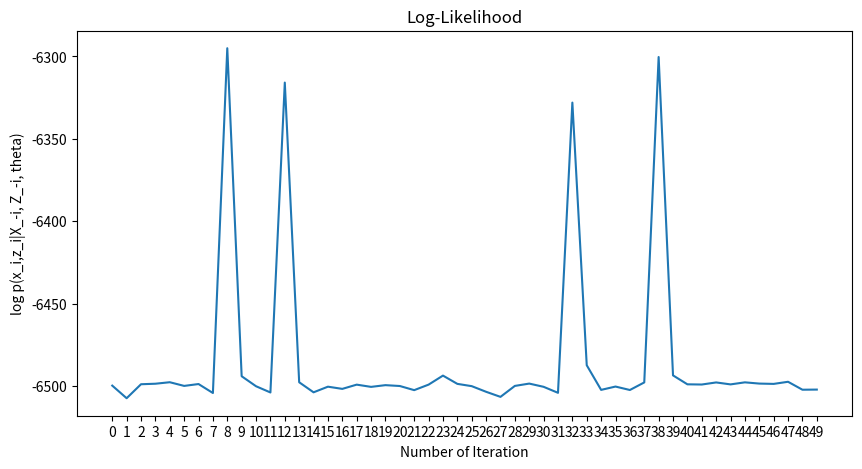

Generate this figure with matplotlib:
# -*- coding: utf-8 -*-

"""
    Dirichlet Multinomial Distribution
    Collapsed Sampling
    Best result:
    python dirichlet_multinomial_collapsed.py -i 14 -e 1000 -k 2 -s 2 -f 1
    python dirichlet_multinomial_collapsed.py -i 6 -e 2000 -k 2 -s 2 -f 1
    python dirichlet_multinomial_collapsed.py -i 16 -e 1000 -k 2 -s 2 -f 2
    python dirichlet_multinomial_collapsed.py -i 15 -e 500 -k 2 -s 2 -f 3
"""

import numpy as np
import matplotlib.pyplot as plt
from collections import Counter
from scipy.stats import multinomial
import random
import math
import argparse

np.random.seed(200)

# To display ndarray upto 3rd precision
np.set_printoptions(precision=3)


def parse_args():
    """
        Argument Parser
    """
    parser = argparse.ArgumentParser(description="Mixture Model")
    parser.add_argument("-k", "--cluster", dest="cluster", type=int,
                        default=2, metavar="INT", help="Cluster size [default:3]")
    parser.add_argument("-i", "--iteration", dest="iteration", type=int,
                        default=50, metavar="INT", help="Iterations [default:100]")
    parser.add_argument("-e", "--experiments", dest="experiments", type=int,
                        default=500, metavar="INT", help="Total Experiments [default:500]")
    parser.add_argument("-f", "--flips", dest="flips", type=int,
                        default=2, metavar="INT", help="Total flips per experiment [default:10]")
    parser.add_argument("-s", "--sides", dest="sides", type=int,
                        default=3, metavar="INT", help="Total sides of a dice [default:6]")
    args = parser.parse_args()
    return args


class MultinomialMixtureModel:
    def __init__(self, K, S, total_iteration, total_experimentation, total_flip_per_experimentation):
        # number of cluster
        self.K = K
        self.S = S

        # Generate random alphas in the range [0.0, 1.0)
        # Keep alphas and beta low
        self.alpha = [np.random.random() for k in range(self.K)]
        self.beta = [np.random.randint(1,5) for k in range(self.S)]

        # Sample initial theta for each cluster from
        # dirichlet distribution so that it sum to 1
        # Produces theta based on number of sides
        # Keep dirichlet_init low, init_theta produced is not equally distributed among sides
        # Produces good result
        self.dirichlet_init = [np.random.random() for x in range(self.S)]
        self.init_theta = np.random.dirichlet(alpha=self.dirichlet_init, size=self.K)

        self.total_flip_per_experimentation = total_flip_per_experimentation
        self.total_experimentation = total_experimentation

        # Random dirichlet distribution for mixture proportion
        self.actual_mixture = np.random.dirichlet(alpha=[np.random.randint(1, 100) for x in range(self.K)], size=1)[0]

        # Sum of alphas
        self.A = sum(self.alpha)
        self.B = sum(self.beta)

        # Number of iteration
        self.total_iteration = total_iteration

        # Total performance
        self.total_performance = []

    # Data generation in each experiment based on given probability
    def experiments(self, prob):
        res = []
        for i in range(self.total_flip_per_experimentation):
            choice = np.random.choice([x for x in range(self.S)], 1, p=prob, replace=False)[0]
            res.append(choice)
        return res

    # Generate data
    def generate_data(self):
        data = []

        # Generate data
        for i in range(self.total_experimentation):
            # Get a experiment type based on dirichlet distribution
            experiment_type = np.random.choice([x for x in range(self.K)], 1, p=self.actual_mixture)[0]

            # Get experiment results based on initial theta of chosen experiment type
            experiment_result = self.experiments(self.init_theta[experiment_type])

            # Append each experiment result into data
            data.append(experiment_result)

        # display actual parameters
        self.display_actual()

        return data

    # Multinomial distribution
    # https://docs.scipy.org/doc/scipy/reference/generated/scipy.stats.multinomial.html
    def g0(self, data, p):
        # Get counter dictionary of given data
        count = dict(sorted(Counter(data).items()))
        x = []

        # Getting the values of count else put 0
        for k in range(self.S):
            if k in count:
                x.append(count[k])
            else:
                x.append(0)

        # Numerator part
        # numerator = math.factorial(
        #     self.total_flip_per_experimentation) * np.prod(
        #     [math.pow(prob, v) for prob, (k, v) in zip(p, count.items())])

        # First get list of factorials of all values, then multiply all together
        # Denominator part
        # denominator = np.prod([math.factorial(v) for k, v in count.items()])

        # result = numerator/denominator
        result = multinomial.pmf(np.array(x), n=self.total_flip_per_experimentation, p=p)
        return result

    # Uniform random distribution of initial cluster assignment
    def initialize_cluster(self):
        init_cluster = []
        for i in range(self.total_experimentation):
            experiment_type = np.random.choice([x for x in range(self.K)], 1, p=[1 / self.K for x in range(self.K)])[0]
            init_cluster.append(experiment_type)

        return init_cluster

    # Remove data of given index from current cluster
    def remove_current_data(self, index, input_data, cluster_id):
        new_cluster = {}
        # Initialize the fix number of cluster first
        for k in range(self.K):
            new_cluster[k] = []

        # Accumulate all the data except from the given index
        for idx, d in enumerate(input_data):
            # Skip the given index
            if idx != index:
                new_cluster[cluster_id[idx]].extend(d)
        return new_cluster

    def _posterior_predictive(self, within_index, except_index):
        alpha_dash = [0.0 + self.beta[s] for s in range(self.S)]
        y_j = [1] * self.S
        # Just take the count of such elements which are present in y_j
        for within_key, within_val in within_index.items():
            y_j.append(within_val)
            alpha_dash[within_key] = except_index[within_key] + self.beta[within_key]

        first_numer = math.factorial(self.total_flip_per_experimentation)
        first_denom = np.prod([math.factorial(x) for x in y_j])
        first_term = first_numer/first_denom

        second_numer = math.factorial(sum(alpha_dash) - 1)
        second_denom = 1
        for x in alpha_dash:
            second_denom *= math.factorial(x-1)
        second_term = second_numer/second_denom

        y_plus_alpha_dash = 1
        for a, b in zip(y_j, alpha_dash):
            y_plus_alpha_dash *= math.factorial(a+b-1)
        third_numer = y_plus_alpha_dash
        third_denom = math.factorial(sum(alpha_dash) + self.total_flip_per_experimentation - 1)
        third_term = third_numer/third_denom

        result = second_term * third_term
        return result

    def _multinomial_predictive(self, within_cluster):
        C = sum(within_cluster.values())
        c_i = within_cluster.values()
        A = sum(self.beta)

        first_numerator = math.factorial(C)
        first_denom = 1
        for each in c_i:
            first_denom *= math.factorial(each)
        first_term = first_numerator/first_denom

        second_numerator = math.factorial(A - 1)
        second_denom = 1
        for each in self.beta:
            second_denom *= math.factorial(each)
        second_term = second_numerator/second_denom

        third_numerator = 1
        for c, a in zip(c_i, self.beta):
            third_numerator *= math.factorial(c+a-1)
        third_denominator = math.factorial(C + A - 1)
        third_term = third_numerator/third_denominator

        return first_term * second_term * third_term


    # Calculate each cluster assignment probability
    def calculate_cluster_assignment_probability(self, index, X, init_cluster):
        N = self.total_experimentation

        # Compute cluster counts + alphas
        count_c_k = Counter(init_cluster)
        c_k = []
        for i, a in zip(range(self.K), self.alpha):
            c_k.append(count_c_k[i] + a)

        xi_side = X[index] # [1, 1]

        within_experiment = Counter(xi_side)

        # Remove current data
        cluster = self.remove_current_data(index, X, init_cluster)

        n_k = {}
        posterior_predictive = []
        for k, v in cluster.items():
            within_cluster = Counter(v)
            # posterior_predictive.append(self._posterior_predictive(within_experiment, within_cluster))
            posterior_predictive.append(self._multinomial_predictive(within_cluster))

        # Compute p_k (x_i | theta_k) for each cluster
        final_prob = []
        for k in range(self.K):
            final_prob.append((c_k[k] / (N + self.A - 1)) * posterior_predictive[k])

        return posterior_predictive, final_prob

    # Gibbs sampling on Dirichlet-Multinomial distribution
    def fit(self, data, init_cluster):
        total_performance = []
        best_performance = 0.0
        best_cluster = []
        best_theta = []

        for num_iteration in range(self.total_iteration):
            # print("Num iteration", num_iteration)
            performance = []
            for i in range(len(data)):
                # print("Data i: ", i)
                # Compute dirichlet-multinomial distribution
                theta, final_prob = self.calculate_cluster_assignment_probability(i, data, init_cluster)

                # Normalize the probability
                norm_prob = final_prob / np.sum(final_prob)

                # Update the cluster assignment
                init_cluster[i] = np.random.choice([x for x in range(self.K)], 1, p=norm_prob)[0]

                # Computer log-likelihood
                performance.append(np.log(np.sum(final_prob)))

            # curr_performance = np.sum(performance)
            # if curr_performance < best_performance:
            #     print(curr_performance)
            #     best_theta = theta
            #     best_cluster = init_cluster
            #     best_performance = curr_performance

            total_performance.append(np.sum(performance))

        print("Minimum log-likelihood at ", np.argmax(total_performance))

        return init_cluster, theta, total_performance

    # Display actual parameters
    def display_actual(self):
        print("************ Actual Parameters ************")
        for k in range(self.K):
            print("Cluster Id: {}, Mixture: {:.3f}".format(k, self.actual_mixture[k]))

    # Display estimated parameters
    def display_estimated(self, init_cluster):
        print("************ Estimated Parameters ************")
        cluster_type = Counter(init_cluster)

        for k in range(self.K):
            print(
                "Cluster Id: {}, Mixture: {:.3f}".format(k, cluster_type[k] / len(init_cluster)))

    # Display log likelihood plot
    def display_plot(self, total_performance):
        # Display plot
        plt.figure(figsize=(10, 5))
        plt.plot(total_performance)
        plt.title("Log-Likelihood")
        plt.xlabel("Number of Iteration")
        plt.ylabel("log p(x_i,z_i|X_-i, Z_-i, theta)")
        plt.xticks([i for i in range(self.total_iteration)])
        plt.show()


def main():
    args = parse_args()

    # Get arguments
    K = args.cluster
    S = args.sides
    total_iteration = args.iteration
    total_experimentation = args.experiments
    total_flip_per_experimentation = args.flips

    # define model
    model = MultinomialMixtureModel(K, S, total_iteration, total_experimentation, total_flip_per_experimentation)

    # generate data
    data = model.generate_data()

    # uniform cluster assignment
    init_cluster = model.initialize_cluster()

    # gibbs sampling
    init_cluster, theta, total_performance = model.fit(data, init_cluster)

    # display estimated parameters
    model.display_estimated(init_cluster)

    # display performance plot
    model.display_plot(total_performance)


if __name__ == "__main__":
    main()
